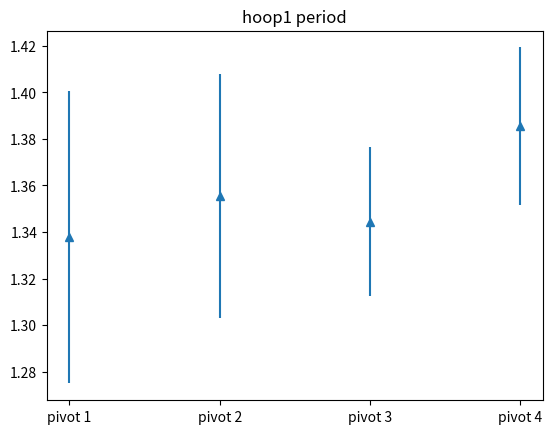
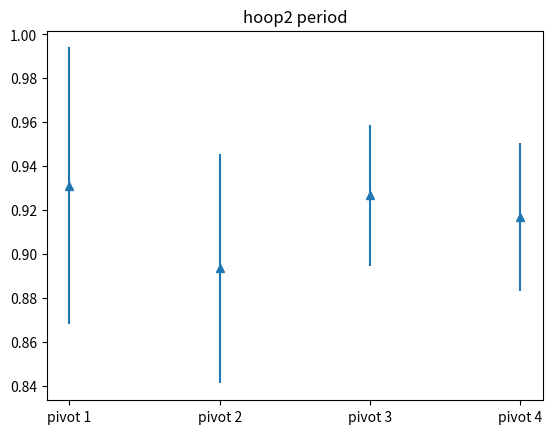
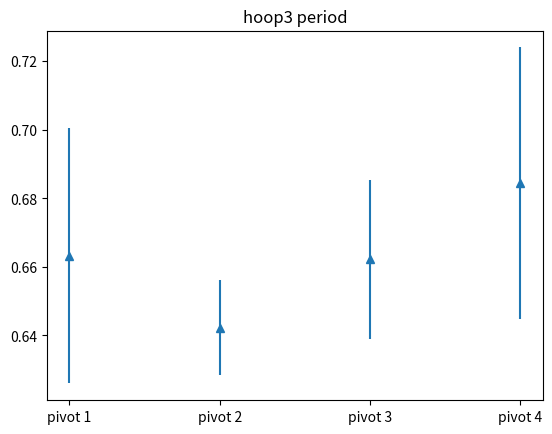
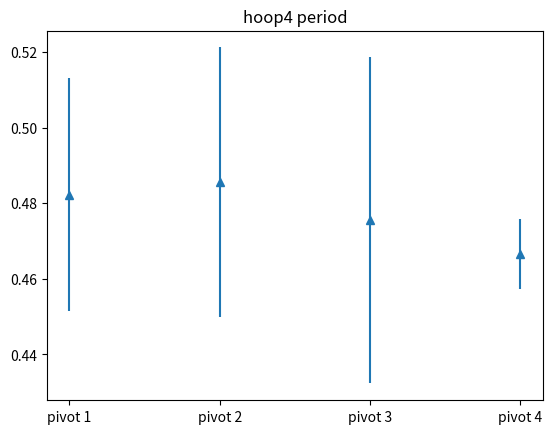
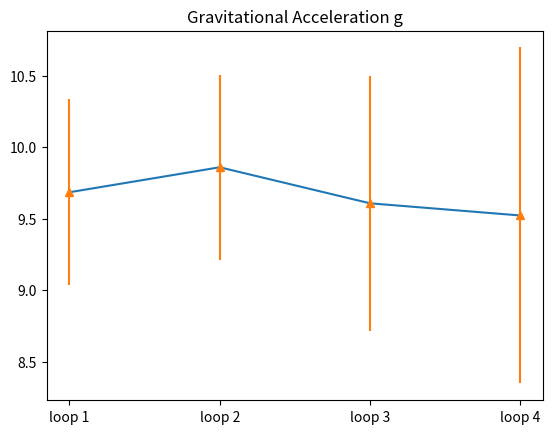

Reproduce these figures in Python, in order.
import numpy as np
import matplotlib.pyplot as plt

# The raw data for lengths are in cm, that for time are in seconds

################loop1 ###########
h1_raw = np.array([[4.16, 4.1, 3.78],
                   [4.06, 3.9, 4.24],
                   [4.0, 4.15, 3.95],
                   [4.03, 4.22, 4.22]])

h1_period = h1_raw / 3

h1_mean = np.mean(h1_period, axis=1)
h1_std = np.std(h1_period, axis=1)

e1 = 1.96 * h1_std / np.sqrt(h1_raw.shape[1])

x = np.array([1, 2, 3, 4])
fig, ax = plt.subplots()
ax.errorbar(x, h1_mean, e1, linestyle='None', marker='^')
ax.set_title('hoop1 period')
ax.set_xticks(x)
ax.set_xticklabels(["pivot 1", "pivot 2", "pivot 3", "pivot 4"])
plt.show()

################loop2 ###########
h2_raw = np.array([[2.82, 2.69, 2.87],
                   [2.69, 2.75, 2.60],
                   [2.62, 2.85, 2.87],
                   [2.75, 2.69, 2.81]])

h2_period = h2_raw / 3

h2_mean = np.mean(h2_period, axis=1)
h2_std = np.std(h2_period, axis=1)
e2 = 1.96 * h1_std / np.sqrt(h1_raw.shape[1])

fig, ax = plt.subplots()
plt.errorbar(x, h2_mean, e2, linestyle='None', marker='^')
ax.set_title('hoop2 period')
ax.set_xticks(x)
ax.set_xticklabels(["pivot 1", "pivot 2", "pivot 3", "pivot 4"])
plt.show()

################loop3 ###########
h3_raw = np.array([[1.88, 1.97, 2.12],
                   [1.88, 1.97, 1.93],
                   [2.03, 2.03, 1.90],
                   [2.2, 1.96, 2]])

h3_period = h3_raw / 3

h3_mean = np.mean(h3_period, axis=1)
h3_std = np.std(h3_period, axis=1)
e3 = 1.96 * h3_std / np.sqrt(h3_raw.shape[1])

fig, ax = plt.subplots()
ax.errorbar(x, h3_mean, e3, linestyle='None', marker='^')
ax.set_title('hoop3 period')
ax.set_xticks(x)
ax.set_xticklabels(["pivot 1", "pivot 2", "pivot 3", "pivot 4"])
plt.show()

################loop4 ###########
h4_raw = np.array([[1.37, 1.41, 1.56],
                   [1.59, 1.38, 1.4],
                   [1.56, 1.44, 1.28],
                   [1.43, 1.37, 1.4]])

h4_period = h4_raw / 3

h4_mean = np.mean(h4_period, axis=1)
h4_std = np.std(h4_period, axis=1)
e4 = 1.96 * h4_std / np.sqrt(h4_raw.shape[1])

fig, ax = plt.subplots()
ax.errorbar(x, h4_mean, e4, linestyle='None', marker='^')
ax.set_title('hoop4 period')
ax.set_xticks(x)
ax.set_xticklabels(["pivot 1", "pivot 2", "pivot 3", "pivot 4"])
plt.show()

####### global mean#########
global_mean = np.empty(4)
global_std_error = np.empty(4)
aggregate_data = [h1_period, h2_period, h3_period, h4_period]
for i in range(4):
    global_mean[i] = np.mean(aggregate_data[i])
    global_std_error[i] = np.std(aggregate_data[i])

diameter = np.array([45.1, 21, 10.7, 5.5]) / 100
g = diameter / (global_mean / (2 * np.pi)) ** 2
g_std = g * 2 * global_std_error/global_mean  # Propagation of error using 1st order taylor expansion

fig, ax = plt.subplots()
ax.plot(x, g)
ax.errorbar(x, g, g_std, linestyle='None', marker='^')
ax.set_xticks(x)
ax.set_title('Gravitational Acceleration g')
ax.set_xticklabels(["loop 1", "loop 2", "loop 3", "loop 4"])
plt.show()

final_mean = np.mean(g)
final_std_error = np.sum(g_std) / np.sqrt(len(g_std))  # Propagation of error
print("g={:.2f}, with standard error {:.2f}".format(final_mean, final_std_error))
